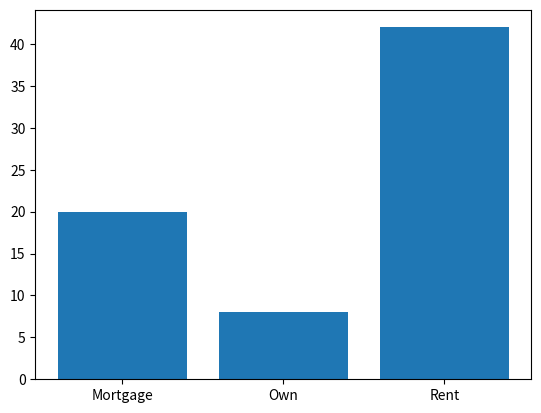
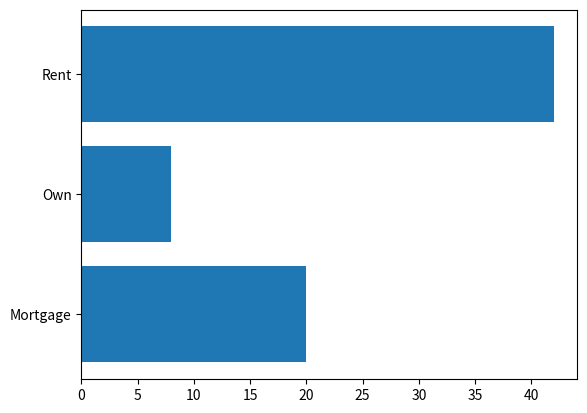
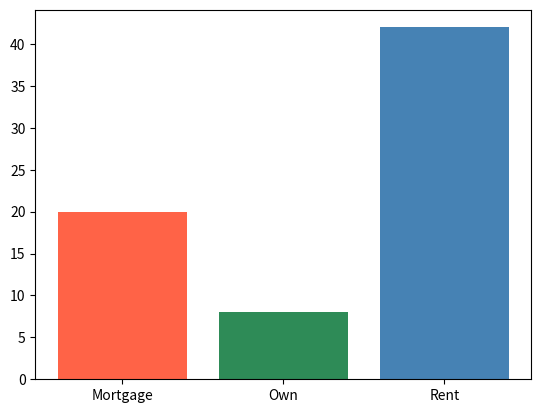
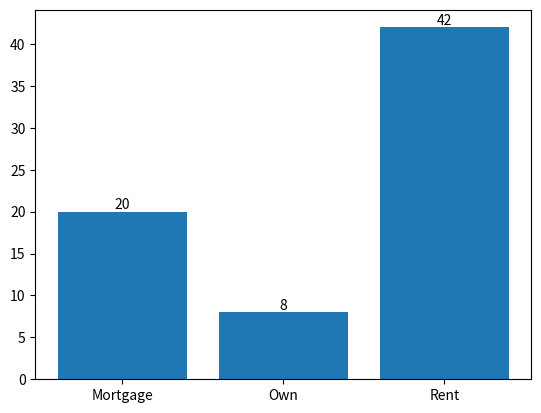
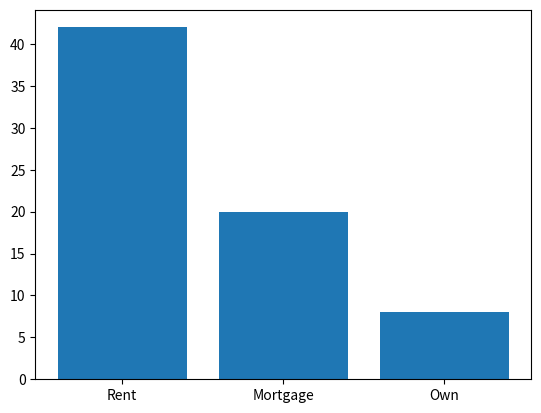
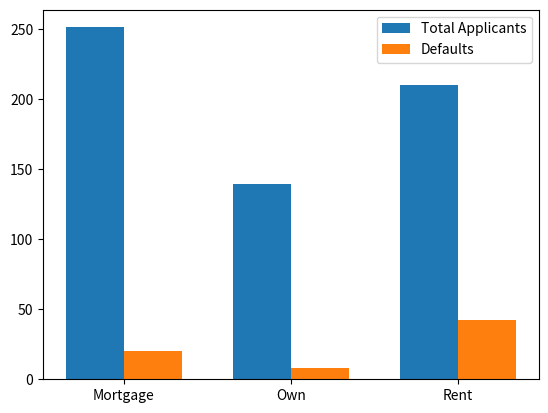
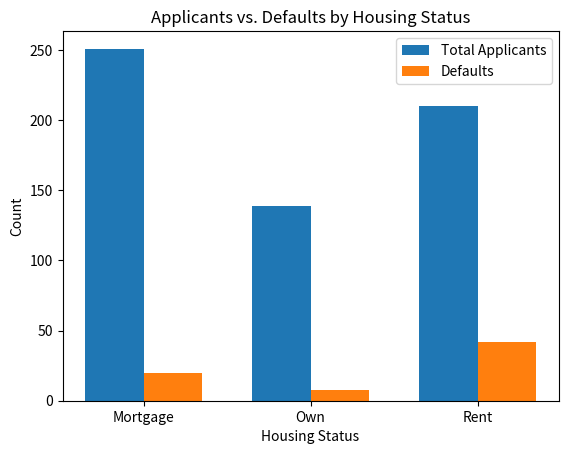
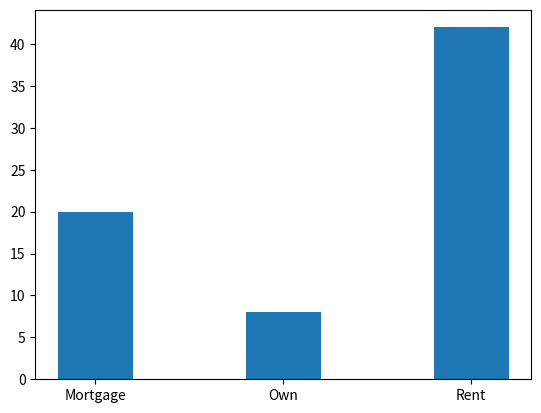
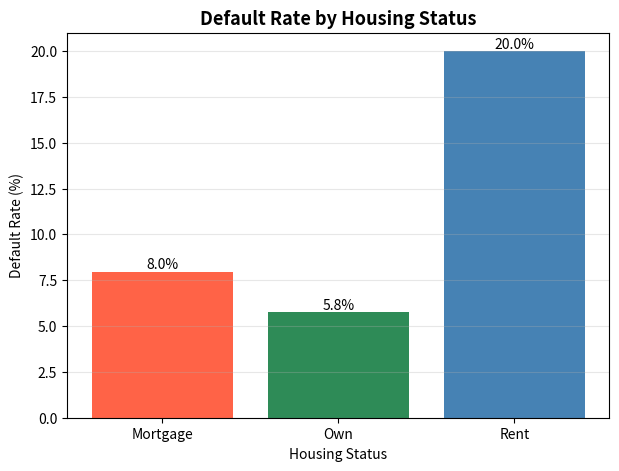
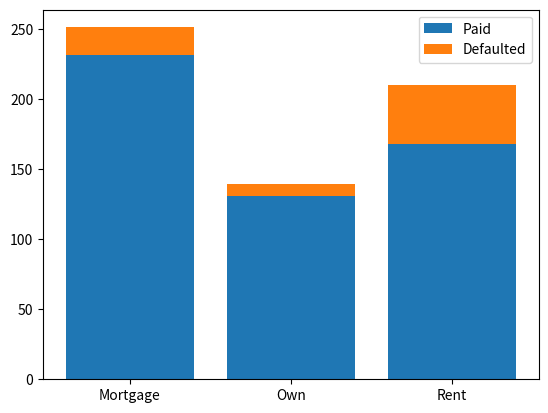
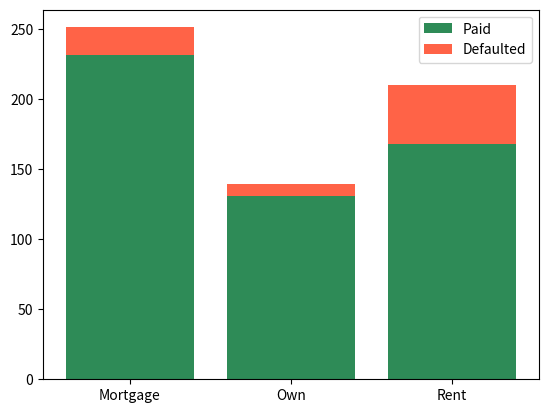
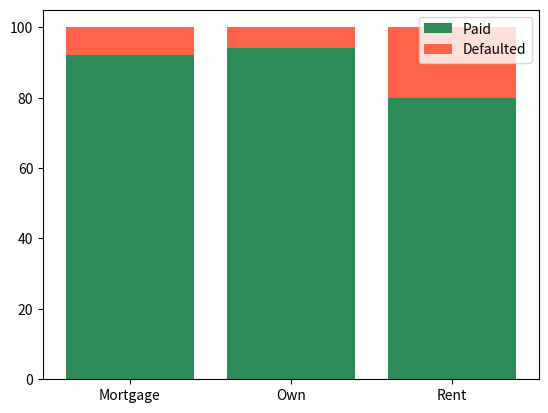
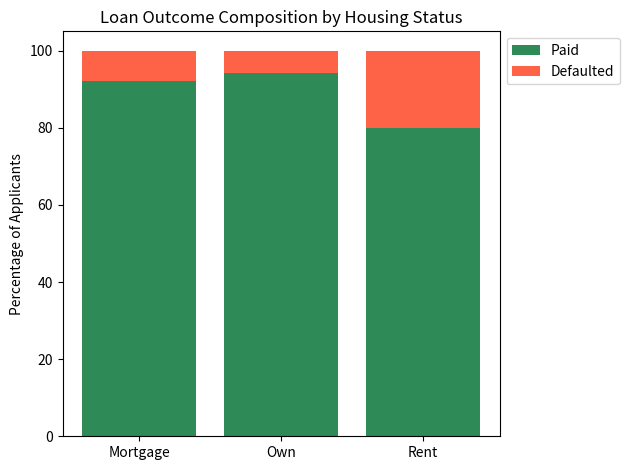
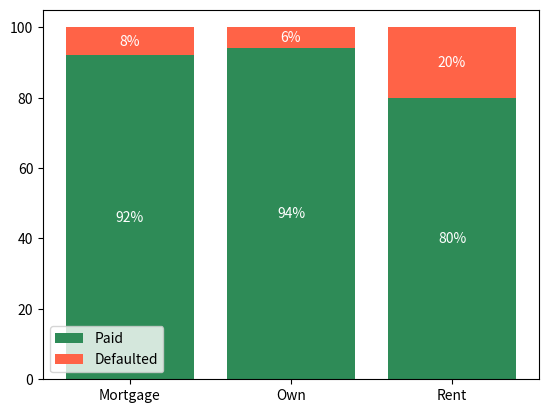
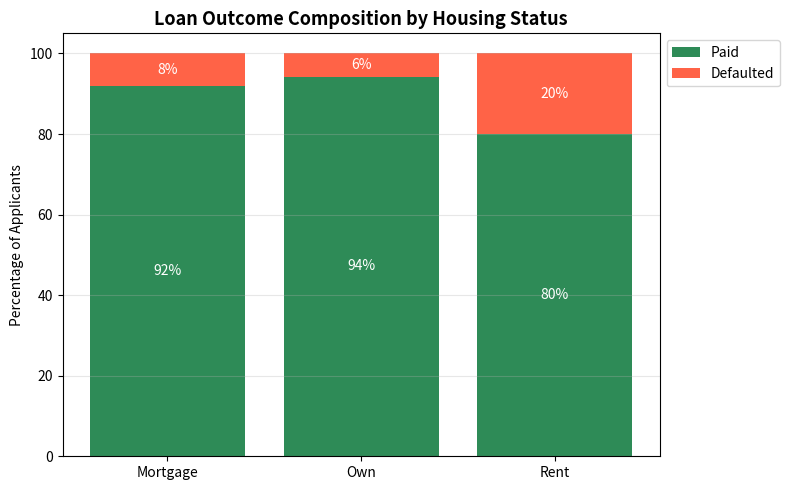
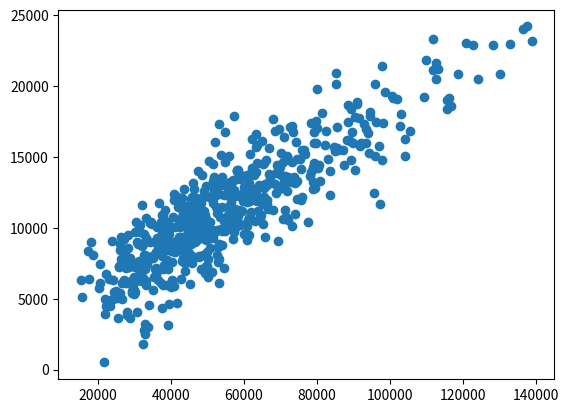

Generate these figures, in order, with matplotlib:
import numpy as np
import pandas as pd
import matplotlib.pyplot as plt

np.random.seed(42)

n = 600

housing_status = np.random.choice(['Rent', 'Own', 'Mortgage'], size=n, p=[0.35, 0.25, 0.40])

# Default probability varies by housing status (renters riskier, owners safest)
default_prob_map = {'Rent': 0.18, 'Own': 0.05, 'Mortgage': 0.10}
default_prob = np.array([default_prob_map[h] for h in housing_status])
default = np.random.binomial(1, default_prob)

annual_income = np.random.lognormal(mean=10.8, sigma=0.4, size=n)

# Credit limit is loosely driven by income, plus noise
credit_limit = 3000 + annual_income * 0.15 + np.random.normal(0, 2000, size=n)
credit_limit = np.clip(credit_limit, 500, None)

credit_score = np.clip(np.random.normal(680, 50, size=n), 300, 850)

df = pd.DataFrame({
    'Housing_Status': housing_status,
    'Default': default,               # 1 = defaulted, 0 = paid
    'Annual_Income': annual_income,
    'Credit_Limit': credit_limit,
    'Credit_Score': credit_score
})

print(df.shape)
df.head()


# YOUR CODE HERE


default_counts = df.groupby('Housing_Status')['Default'].sum()

fig, ax = plt.subplots()
ax.bar(default_counts.index, default_counts.values)
plt.show()


# YOUR CODE HERE


fig, ax = plt.subplots()
ax.barh(default_counts.index, default_counts.values)
plt.show()


# YOUR CODE HERE


fig, ax = plt.subplots()
ax.bar(default_counts.index, default_counts.values, color=['tomato', 'seagreen', 'steelblue'])
plt.show()


# YOUR CODE HERE


fig, ax = plt.subplots()
bars = ax.bar(default_counts.index, default_counts.values)
ax.bar_label(bars)
plt.show()


# YOUR CODE HERE


sorted_counts = default_counts.sort_values(ascending=False)

fig, ax = plt.subplots()
ax.bar(sorted_counts.index, sorted_counts.values)
plt.show()


# YOUR CODE HERE


total_counts = df.groupby('Housing_Status').size()
categories = total_counts.index
x = np.arange(len(categories))
width = 0.35

fig, ax = plt.subplots()
ax.bar(x - width/2, total_counts.values, width, label='Total Applicants')
ax.bar(x + width/2, default_counts.values, width, label='Defaults')
ax.set_xticks(x)
ax.set_xticklabels(categories)
ax.legend()
plt.show()


# YOUR CODE HERE


fig, ax = plt.subplots()
ax.bar(x - width/2, total_counts.values, width, label='Total Applicants')
ax.bar(x + width/2, default_counts.values, width, label='Defaults')
ax.set_xticks(x)
ax.set_xticklabels(categories)
ax.set_title("Applicants vs. Defaults by Housing Status")
ax.set_xlabel("Housing Status")
ax.set_ylabel("Count")
ax.legend()
plt.show()


# YOUR CODE HERE


fig, ax = plt.subplots()
ax.bar(default_counts.index, default_counts.values, width=0.4)
plt.show()


# YOUR CODE HERE


default_rate = (default_counts / total_counts * 100)

fig, ax = plt.subplots(figsize=(7, 5))
bars = ax.bar(default_rate.index, default_rate.values, color=['tomato', 'seagreen', 'steelblue'])
ax.bar_label(bars, fmt='%.1f%%')
ax.set_title("Default Rate by Housing Status", fontsize=13, fontweight='bold')
ax.set_xlabel("Housing Status")
ax.set_ylabel("Default Rate (%)")
ax.grid(axis='y', alpha=0.3)
plt.show()


# YOUR CODE HERE


crosstab = pd.crosstab(df['Housing_Status'], df['Default'])
print(crosstab)


# YOUR CODE HERE


fig, ax = plt.subplots()
ax.bar(crosstab.index, crosstab[0], label='Paid')
ax.bar(crosstab.index, crosstab[1], bottom=crosstab[0], label='Defaulted')
ax.legend()
plt.show()


# YOUR CODE HERE


fig, ax = plt.subplots()
ax.bar(crosstab.index, crosstab[0], label='Paid', color='seagreen')
ax.bar(crosstab.index, crosstab[1], bottom=crosstab[0], label='Defaulted', color='tomato')
ax.legend()
plt.show()


# YOUR CODE HERE


crosstab_pct = crosstab.div(crosstab.sum(axis=1), axis=0) * 100

fig, ax = plt.subplots()
ax.bar(crosstab_pct.index, crosstab_pct[0], label='Paid', color='seagreen')
ax.bar(crosstab_pct.index, crosstab_pct[1], bottom=crosstab_pct[0], label='Defaulted', color='tomato')
ax.legend()
plt.show()


# YOUR CODE HERE


fig, ax = plt.subplots()
ax.bar(crosstab_pct.index, crosstab_pct[0], label='Paid', color='seagreen')
ax.bar(crosstab_pct.index, crosstab_pct[1], bottom=crosstab_pct[0], label='Defaulted', color='tomato')
ax.set_title("Loan Outcome Composition by Housing Status")
ax.set_ylabel("Percentage of Applicants")
ax.legend(loc='upper left', bbox_to_anchor=(1.0, 1.0))
fig.tight_layout()
plt.show()


# YOUR CODE HERE


fig, ax = plt.subplots()
ax.bar(crosstab_pct.index, crosstab_pct[0], label='Paid', color='seagreen')
ax.bar(crosstab_pct.index, crosstab_pct[1], bottom=crosstab_pct[0], label='Defaulted', color='tomato')

for h in crosstab_pct.index:
    paid_pct = crosstab_pct.loc[h, 0]
    default_pct = crosstab_pct.loc[h, 1]
    ax.text(h, paid_pct / 2, f"{paid_pct:.0f}%", ha='center', va='center', color='white')
    ax.text(h, paid_pct + default_pct / 2, f"{default_pct:.0f}%", ha='center', va='center', color='white')

ax.legend()
plt.show()


# YOUR CODE HERE


fig, ax = plt.subplots(figsize=(8, 5))

ax.bar(crosstab_pct.index, crosstab_pct[0], label='Paid', color='seagreen')
ax.bar(crosstab_pct.index, crosstab_pct[1], bottom=crosstab_pct[0], label='Defaulted', color='tomato')

for h in crosstab_pct.index:
    paid_pct = crosstab_pct.loc[h, 0]
    default_pct = crosstab_pct.loc[h, 1]
    ax.text(h, paid_pct / 2, f"{paid_pct:.0f}%", ha='center', va='center', color='white')
    ax.text(h, paid_pct + default_pct / 2, f"{default_pct:.0f}%", ha='center', va='center', color='white')

ax.set_title("Loan Outcome Composition by Housing Status", fontsize=13, fontweight='bold')
ax.set_ylabel("Percentage of Applicants")
ax.grid(axis='y', alpha=0.3)
ax.legend(loc='upper left', bbox_to_anchor=(1.0, 1.0))
fig.tight_layout()
plt.show()


# YOUR CODE HERE


fig, ax = plt.subplots()
ax.scatter(df['Annual_Income'], df['Credit_Limit'])
plt.show()


# YOUR CODE HERE


fig, ax = plt.subplots()
ax.scatter(df['Annual_Income'], df['Credit_Limit'], s=40, color='mediumpurple')
ax.set_xlabel("Annual Income")
ax.set_ylabel("Credit Limit")
plt.show()


# YOUR CODE HERE


from matplotlib.lines import Line2D

colors = ['tomato' if d == 1 else 'seagreen' for d in df['Default']]

fig, ax = plt.subplots()
ax.scatter(df['Annual_Income'], df['Credit_Limit'], c=colors)

legend_handles = [
    Line2D([0], [0], marker='o', color='w', markerfacecolor='seagreen', markersize=8, label='Paid'),
    Line2D([0], [0], marker='o', color='w', markerfacecolor='tomato', markersize=8, label='Defaulted')
]
ax.legend(handles=legend_handles)
plt.show()


# YOUR CODE HERE


fig, ax = plt.subplots()
ax.scatter(df['Annual_Income'], df['Credit_Limit'], c=colors, alpha=0.4)
ax.legend(handles=legend_handles)
plt.show()


# YOUR CODE HERE


slope, intercept = np.polyfit(df['Annual_Income'], df['Credit_Limit'], 1)
x_line = np.linspace(df['Annual_Income'].min(), df['Annual_Income'].max(), 100)
y_line = slope * x_line + intercept

fig, ax = plt.subplots()
ax.scatter(df['Annual_Income'], df['Credit_Limit'], alpha=0.4)
ax.plot(x_line, y_line, color='black', linewidth=2, label='Trend')
ax.legend()
plt.show()

print(f"Slope: {slope:.4f}, Intercept: {intercept:.1f}")


# YOUR CODE HERE


fig, ax = plt.subplots()
ax.scatter(df['Annual_Income'], df['Credit_Limit'], s=df['Credit_Score'] - 250, alpha=0.4)
ax.set_xlabel("Annual Income")
ax.set_ylabel("Credit Limit")
ax.set_title("Bubble size = Credit Score")
plt.show()


# YOUR CODE HERE


fig, ax = plt.subplots()
ax.scatter(df['Annual_Income'], df['Credit_Limit'], alpha=0.4)
ax.axhline(df['Credit_Limit'].mean(), color='gray', linestyle='--')
ax.axvline(df['Annual_Income'].mean(), color='gray', linestyle='--')
plt.show()


# YOUR CODE HERE


housing_groups = df['Housing_Status'].unique()

fig, axes = plt.subplots(1, 3, figsize=(15, 4), sharey=True)

for ax, group in zip(axes, housing_groups):
    subset = df[df['Housing_Status'] == group]
    ax.scatter(subset['Annual_Income'], subset['Credit_Limit'], alpha=0.4)
    ax.set_title(group)
    ax.set_xlabel("Annual Income")

axes[0].set_ylabel("Credit Limit")
plt.show()


# YOUR CODE HERE


fig, ax = plt.subplots(figsize=(9, 6))

ax.scatter(df['Annual_Income'], df['Credit_Limit'], c=colors, alpha=0.4)
ax.plot(x_line, y_line, color='black', linewidth=2, label='Trend')

legend_handles_full = legend_handles + [Line2D([0], [0], color='black', linewidth=2, label='Trend')]
ax.legend(handles=legend_handles_full)

ax.set_title("Annual Income vs. Credit Limit", fontsize=13, fontweight='bold')
ax.set_xlabel("Annual Income")
ax.set_ylabel("Credit Limit")
ax.grid(alpha=0.3)
plt.show()
